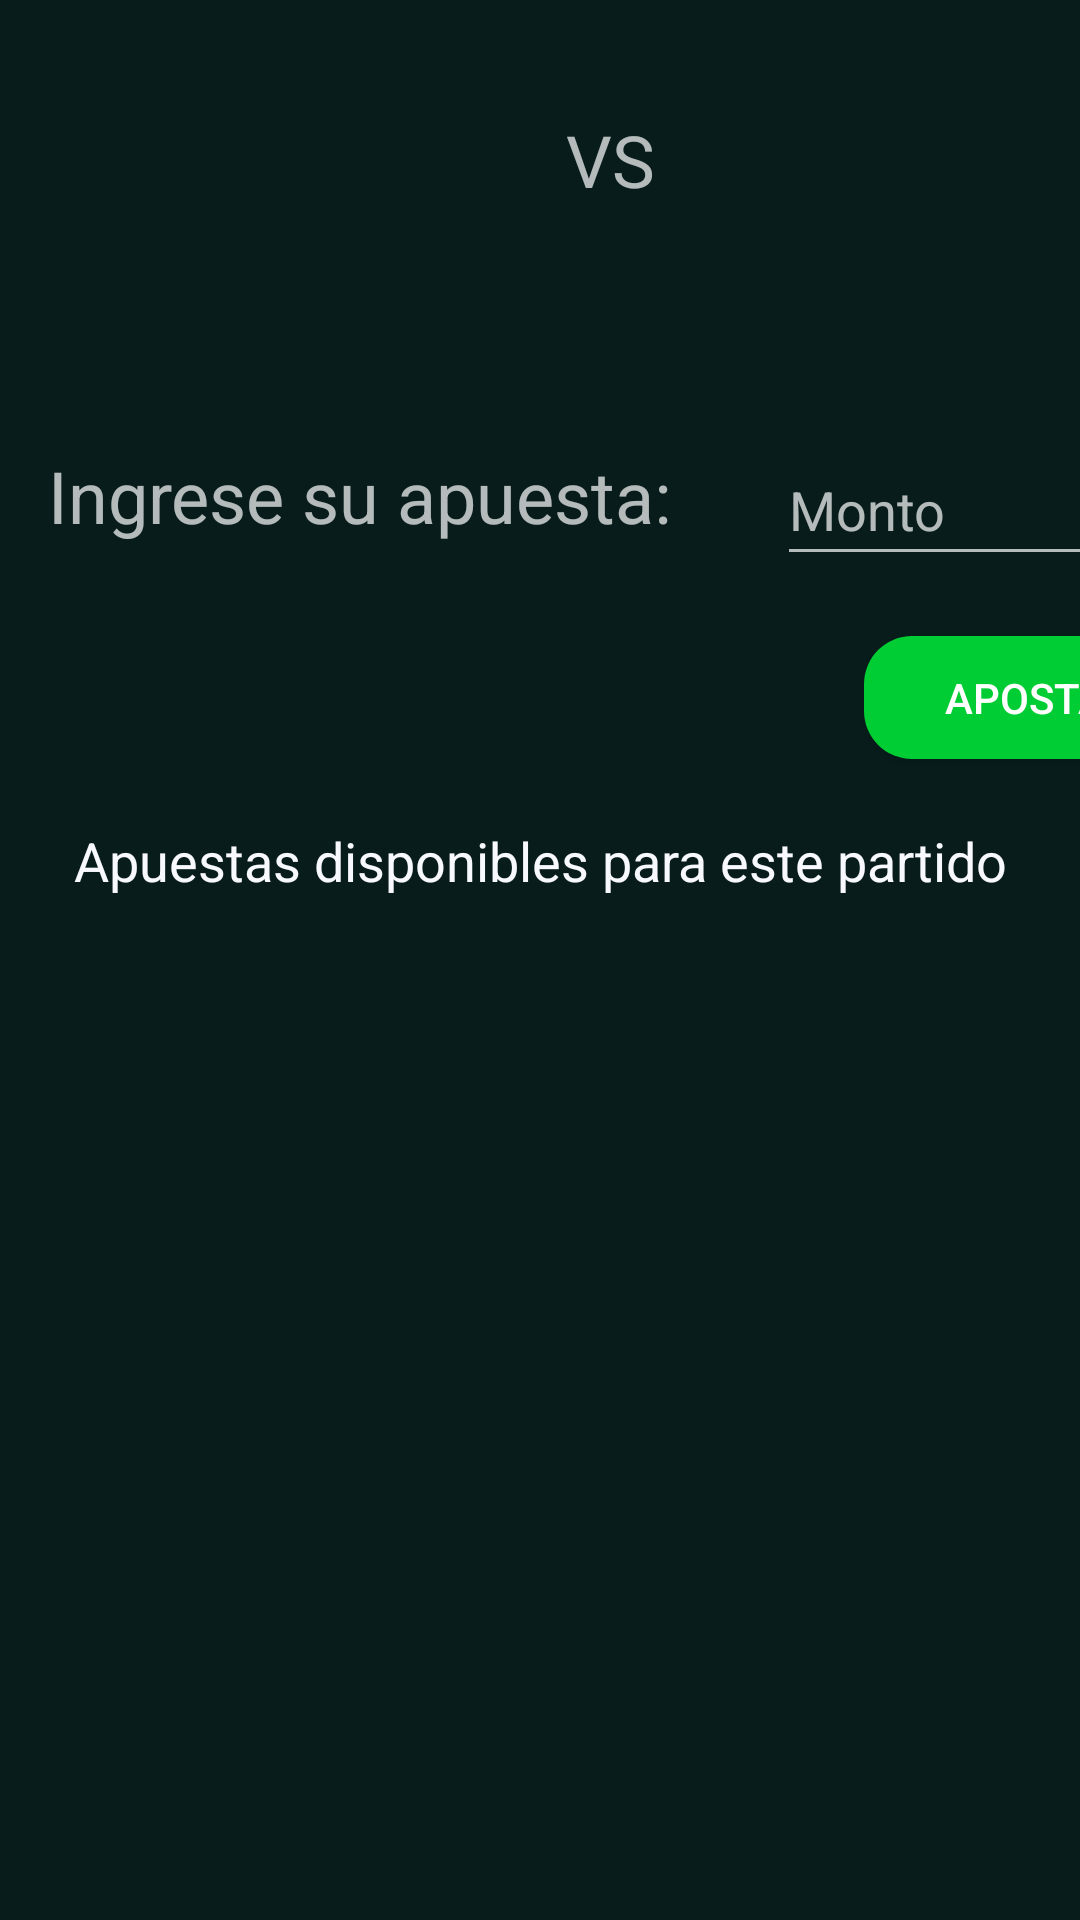

Write the Android layout XML for this screen, with the resource values it uses.
<!-- AndroidManifest.xml: application theme Theme.AppCompat.NoActionBar -->
<!-- res/layout/activity_nueva_apuesta.xml -->
<?xml version="1.0" encoding="utf-8"?>
<androidx.constraintlayout.widget.ConstraintLayout xmlns:android="http://schemas.android.com/apk/res/android"
    xmlns:app="http://schemas.android.com/apk/res-auto"
    xmlns:tools="http://schemas.android.com/tools"
    android:layout_width="match_parent"
    android:layout_height="match_parent"
    android:background="@color/colorVerde"
    tools:context=".NuevaApuesta">

    <androidx.constraintlayout.widget.Guideline
        android:id="@+id/guideline7"
        android:layout_width="wrap_content"
        android:layout_height="wrap_content"
        android:orientation="horizontal"
        app:layout_constraintGuide_begin="106dp" />

    <androidx.constraintlayout.widget.Guideline
        android:id="@+id/guideline8"
        android:layout_width="wrap_content"
        android:layout_height="wrap_content"
        android:orientation="vertical"
        app:layout_constraintGuide_begin="131dp" />

    <androidx.constraintlayout.widget.Guideline
        android:id="@+id/guideline9"
        android:layout_width="match_parent"
        android:layout_height="wrap_content"
        android:orientation="vertical"
        app:layout_constraintGuide_begin="276dp" />

    <ImageView
        android:id="@+id/imageView"
        android:layout_width="68dp"
        android:layout_height="81dp"
        app:layout_constraintBottom_toTopOf="@+id/guideline7"
        app:layout_constraintEnd_toStartOf="@+id/guideline8"
        app:layout_constraintStart_toStartOf="parent"
        app:layout_constraintTop_toTopOf="parent"
        app:srcCompat="@drawable/cerro_porteno" />

    <ImageView
        android:id="@+id/imageView3"
        android:layout_width="68dp"
        android:layout_height="81dp"
        app:layout_constraintBottom_toTopOf="@+id/guideline7"
        app:layout_constraintEnd_toEndOf="parent"
        app:layout_constraintStart_toStartOf="@+id/guideline9"
        app:layout_constraintTop_toTopOf="parent"
        app:srcCompat="@drawable/cerro_porteno" />

    <TextView
        android:id="@+id/textView2"
        android:layout_width="wrap_content"
        android:layout_height="wrap_content"
        android:text="VS"
        android:textSize="24sp"
        app:layout_constraintBottom_toTopOf="@+id/guideline7"
        app:layout_constraintEnd_toStartOf="@+id/guideline9"
        app:layout_constraintStart_toStartOf="@+id/guideline8"
        app:layout_constraintTop_toTopOf="parent" />

    <androidx.constraintlayout.widget.Guideline
        android:id="@+id/guideline10"
        android:layout_width="wrap_content"
        android:layout_height="wrap_content"
        android:orientation="horizontal"
        app:layout_constraintGuide_begin="117dp" />

    <TextView
        android:id="@+id/textView4"
        android:layout_width="wrap_content"
        android:layout_height="wrap_content"
        android:layout_marginStart="16dp"
        android:layout_marginLeft="16dp"
        android:layout_marginTop="32dp"
        android:layout_marginEnd="52dp"
        android:layout_marginRight="52dp"
        android:text="@string/tv_apuesta"
        android:textSize="24sp"
        app:layout_constraintEnd_toStartOf="@+id/guideline9"
        app:layout_constraintStart_toStartOf="parent"
        app:layout_constraintTop_toTopOf="@+id/guideline10" />

    <EditText
        android:id="@+id/et_monto"
        android:layout_width="118dp"
        android:layout_height="47dp"
        android:layout_marginTop="28dp"
        android:ems="10"
        android:hint="@string/et_apuesta"
        android:inputType="number"
        android:textSize="18sp"
        app:layout_constraintEnd_toEndOf="parent"
        app:layout_constraintStart_toStartOf="@+id/guideline9"
        app:layout_constraintTop_toTopOf="@+id/guideline10" />

    <ListView
        android:id="@+id/lv_apuestas"
        android:layout_width="409dp"
        android:layout_height="418dp"
        android:layout_marginStart="1dp"
        android:layout_marginLeft="1dp"
        android:layout_marginTop="1dp"
        android:layout_marginEnd="1dp"
        android:layout_marginRight="1dp"
        app:layout_constraintBottom_toBottomOf="parent"
        app:layout_constraintEnd_toEndOf="parent"
        app:layout_constraintHorizontal_bias="0.0"
        app:layout_constraintStart_toStartOf="parent"
        app:layout_constraintTop_toBottomOf="@+id/textView3" />

    <Button
        android:id="@+id/button6"
        android:layout_width="116dp"
        android:layout_height="41dp"
        android:layout_marginStart="288dp"
        android:layout_marginLeft="288dp"
        android:layout_marginTop="20dp"
        android:layout_marginEnd="7dp"
        android:layout_marginRight="7dp"
        android:background="@drawable/boton_redondo"
        android:onClick="apostar"
        android:text="@string/btn_apostar"
        app:layout_constraintEnd_toEndOf="parent"
        app:layout_constraintHorizontal_bias="0.0"
        app:layout_constraintStart_toStartOf="parent"
        app:layout_constraintTop_toBottomOf="@+id/et_monto" />

    <TextView
        android:id="@+id/textView3"
        android:layout_width="match_parent"
        android:layout_height="44dp"
        android:layout_marginStart="1dp"
        android:layout_marginLeft="1dp"
        android:layout_marginTop="12dp"
        android:layout_marginEnd="1dp"
        android:layout_marginRight="1dp"
        android:gravity="center"
        android:text="Apuestas disponibles para este partido"
        android:textAlignment="center"
        android:textColor="@color/colorGhostWhite"
        android:textSize="18sp"
        app:layout_constraintEnd_toEndOf="parent"
        app:layout_constraintHorizontal_bias="0.0"
        app:layout_constraintStart_toStartOf="parent"
        app:layout_constraintTop_toBottomOf="@+id/button6" />

</androidx.constraintlayout.widget.ConstraintLayout>
<!-- resources referenced by this layout -->
<resources>
  <color name="colorGhostWhite">#F8F8FF</color>
  <color name="colorVerde">#081C1C</color>
  <!-- drawable boton_redondo (drawable) -->
  <?xml version="1.0" encoding="utf-8"?>
  <shape xmlns:android="http://schemas.android.com/apk/res/android">
      <corners android:radius="16dp"/>
      <solid android:color="@color/colorVerdeClaro"/>
  </shape>
  <string name="btn_apostar">Apostar</string>
  <string name="et_apuesta">Monto</string>
  <string name="tv_apuesta">Ingrese su apuesta:</string>
  <color name="colorVerdeClaro">#00cc33</color>
</resources>
